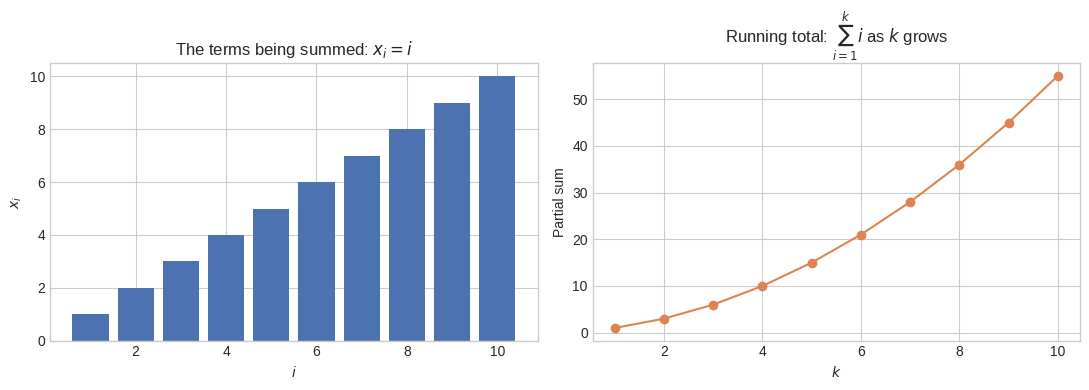

The matplotlib source for this figure:
# Visualize summation as an accumulation process
import numpy as np
import matplotlib.pyplot as plt
%matplotlib inline
plt.style.use('seaborn-v0_8-whitegrid')

n = 10
terms = np.arange(1, n + 1)          # x_i = i
running_total = np.cumsum(terms)     # the partial sums \sum_{i=1}^{k} i, for k = 1..n

fig, axes = plt.subplots(1, 2, figsize=(11, 4))

axes[0].bar(terms, terms, color="#4C72B0")
axes[0].set_title(r"The terms being summed: $x_i = i$")
axes[0].set_xlabel("$i$")
axes[0].set_ylabel("$x_i$")

axes[1].plot(terms, running_total, marker="o", color="#DD8452")
axes[1].set_title(r"Running total: $\sum_{i=1}^{k} i$ as $k$ grows")
axes[1].set_xlabel("$k$")
axes[1].set_ylabel("Partial sum")

plt.tight_layout()
plt.show()

print(f"Final value of sum_{{i=1}}^{{{n}}} i =", running_total[-1],
      "  (matches the closed form n(n+1)/2 =", n * (n + 1) // 2, ")")

# Sigma / Pi notation as literal Python translations
import numpy as np

def sigma(terms):
    # Sigma: sum a sequence of terms -- the direct translation of \sum_i x_i
    total = 0
    for x in terms:
        total += x
    return total

def pi(terms):
    # Pi: multiply a sequence of terms -- the direct translation of \prod_i x_i
    product = 1
    for x in terms:
        product *= x
    return product

def for_all(collection, predicate):
    # \forall x in collection, predicate(x) -- True only if EVERY element passes
    return all(predicate(x) for x in collection)

def there_exists(collection, predicate):
    # \exists x in collection, predicate(x) -- True if AT LEAST ONE element passes
    return any(predicate(x) for x in collection)

xs = [1, 2, 3, 4, 5]
print("sum_{i=1}^{5} x_i         =", sigma(xs))
print("numpy check (np.sum)      =", np.sum(xs))
print("prod_{i=1}^{5} x_i        =", pi(xs))
print("numpy check (np.prod)     =", np.prod(xs))
print("forall x in xs, x > 0     =", for_all(xs, lambda x: x > 0))
print("exists x in xs, x > 4     =", there_exists(xs, lambda x: x > 4))

# Nested summation: sum_i sum_j A_{ij} over a matrix
A = np.array([[1, 2, 3], [4, 5, 6]])
nested_sum = sigma(sigma(row) for row in A)
print("\nNested sum_i sum_j A_ij   =", nested_sum)
print("numpy check (A.sum())     =", A.sum())

# Reading loss-function notation literally: softmax and cross-entropy from scratch
import numpy as np

def softmax(z):
    # softmax(z)_i = exp(z_i) / sum_j exp(z_j) -- read straight off the formula
    z = z - np.max(z)  # numerical stability trick, covered in Notebook 06.02
    exp_z = np.exp(z)
    return exp_z / np.sum(exp_z)   # the sum_{j=1}^{K} in the denominator

def cross_entropy(y_true_onehot, y_pred_probs):
    # L = -sum_i y_i * log(yhat_i) -- one term per class, only the true class survives
    return -np.sum(y_true_onehot * np.log(y_pred_probs))

logits = np.array([2.0, 1.0, 0.1])       # raw model scores for 3 classes
probs = softmax(logits)
print("logits          :", logits)
print("softmax(logits) :", np.round(probs, 4), "  (sums to", round(probs.sum(), 4), ")")

y_true = np.array([1, 0, 0])              # one-hot label: class 0 is correct
loss = cross_entropy(y_true, probs)
print("cross-entropy loss:", round(loss, 4))
print("equivalent to -log(p_true):", round(-np.log(probs[0]), 4))
